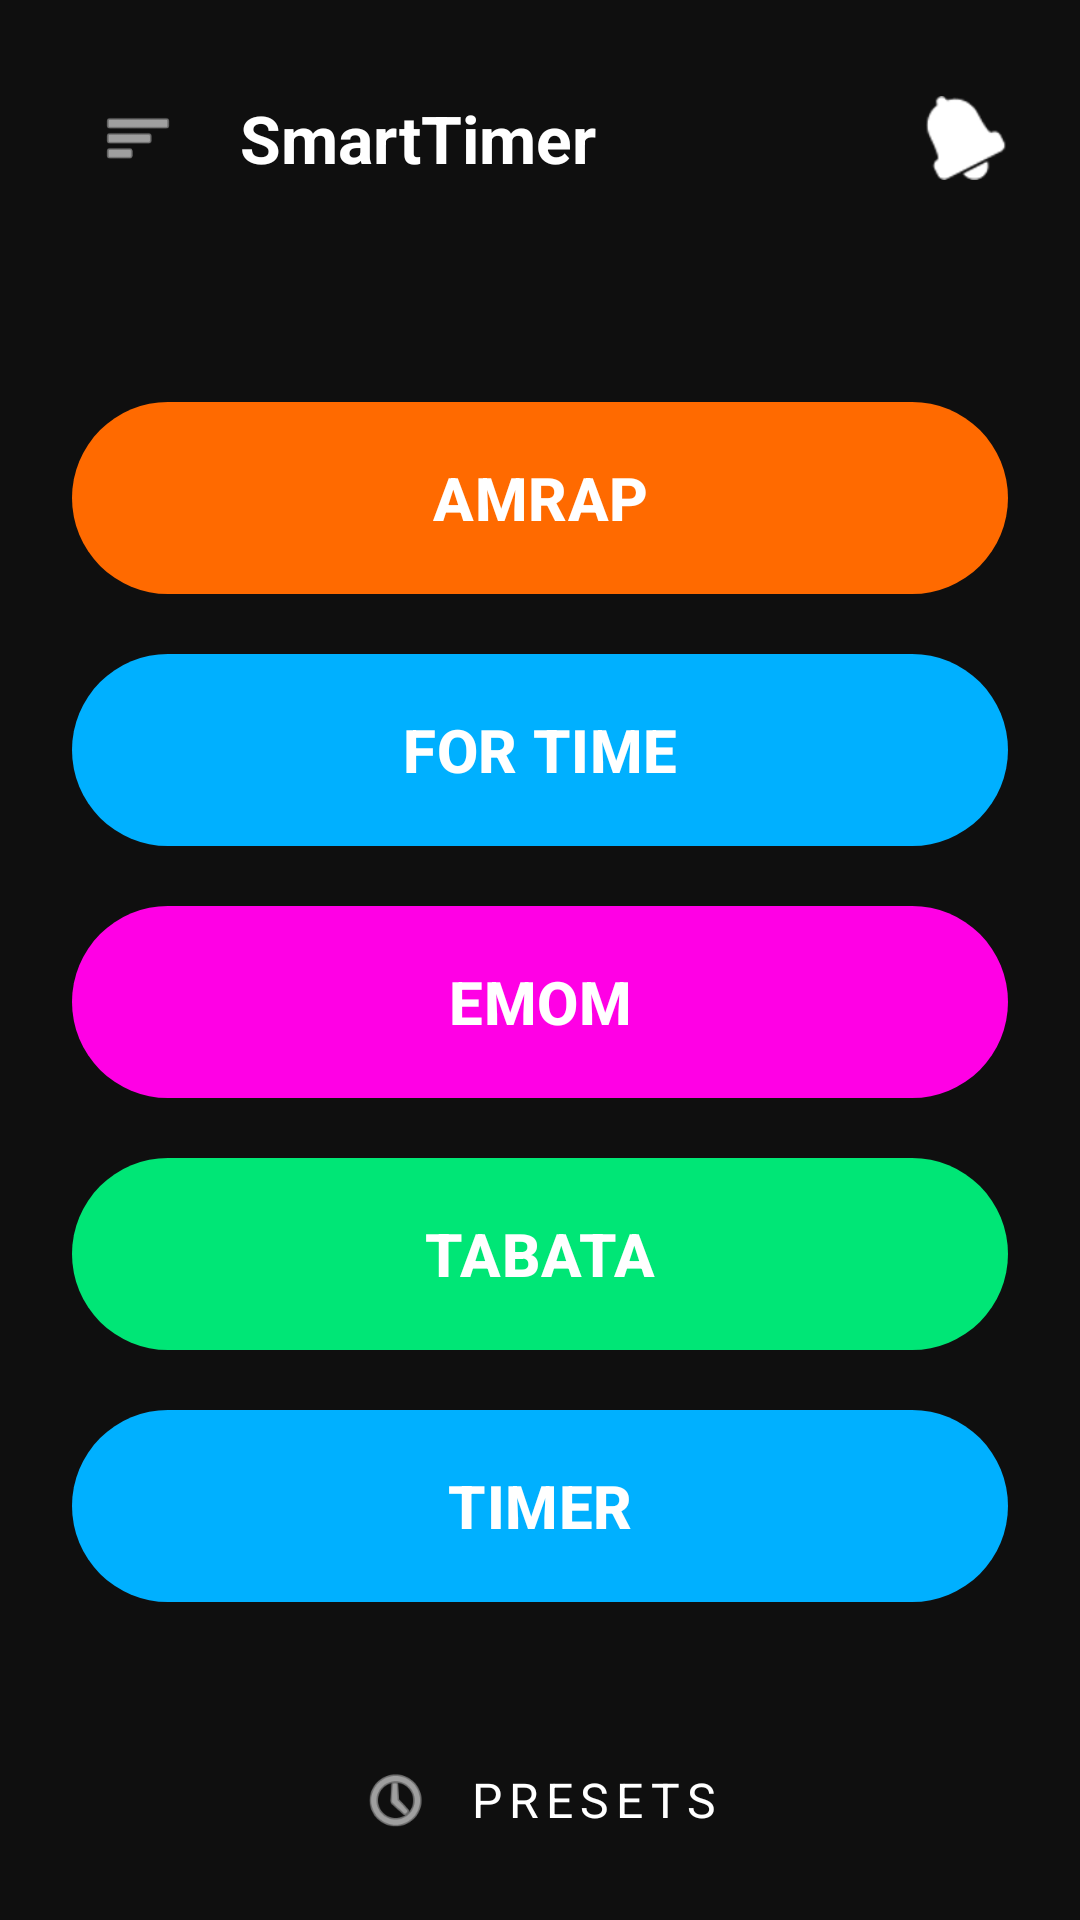

This screen was rendered from an Android layout file. Write that file and the resources it references.
<!-- AndroidManifest.xml: application theme Theme.App -->
<!-- res/layout/activity_main.xml -->
<?xml version="1.0" encoding="utf-8"?>
<androidx.drawerlayout.widget.DrawerLayout 
    xmlns:android="http://schemas.android.com/apk/res/android"
    xmlns:app="http://schemas.android.com/apk/res-auto"
    android:id="@+id/drawerLayout"
    android:layout_width="match_parent"
    android:layout_height="match_parent"
    android:background="@color/surface_deep"
    android:fitsSystemWindows="true">

    
    <LinearLayout
        android:layout_width="match_parent"
        android:layout_height="match_parent"
        android:orientation="vertical"
        android:paddingHorizontal="24dp">

        
        <LinearLayout
            android:layout_width="match_parent"
            android:layout_height="wrap_content"
            android:orientation="horizontal"
            android:gravity="center_vertical"
            android:paddingTop="24dp"
            android:paddingBottom="24dp">

            <ImageView
                android:id="@+id/btnMenu"
                android:layout_width="44dp"
                android:layout_height="44dp"
                android:padding="10dp"
                android:background="?attr/selectableItemBackgroundBorderless"
                android:src="@android:drawable/ic_menu_sort_by_size"
                app:tint="@color/text_primary"
                android:contentDescription="Menu" />

            <TextView
                android:id="@+id/tvAppTitle"
                android:layout_width="wrap_content"
                android:layout_height="wrap_content"
                android:layout_marginStart="12dp"
                android:text="SmartTimer"
                android:textColor="@color/text_primary"
                android:textSize="22sp"
                android:textStyle="bold" />

            <Space
                android:layout_width="0dp"
                android:layout_height="1dp"
                android:layout_weight="1" />

            <ImageView
                android:layout_width="28dp"
                android:layout_height="28dp"
                android:src="@android:drawable/ic_popup_reminder"
                app:tint="@color/text_primary"
                android:contentDescription="Notifications" />
        </LinearLayout>

        <Space
            android:layout_width="match_parent"
            android:layout_height="0dp"
            android:layout_weight="1" />

        
        <com.google.android.material.button.MaterialButton
            android:id="@+id/btnAmrap"
            android:layout_width="match_parent"
            android:layout_height="72dp"
            android:layout_marginBottom="12dp"
            android:text="AMRAP"
            android:textSize="20sp"
            android:textStyle="bold"
            android:textColor="@color/text_primary"
            app:backgroundTint="@color/amrap_orange"
            app:cornerRadius="36dp"
            app:elevation="0dp" />

        <com.google.android.material.button.MaterialButton
            android:id="@+id/btnForTime"
            android:layout_width="match_parent"
            android:layout_height="72dp"
            android:layout_marginBottom="12dp"
            android:text="FOR TIME"
            android:textSize="20sp"
            android:textStyle="bold"
            android:textColor="@color/text_primary"
            app:backgroundTint="@color/fortime_blue"
            app:cornerRadius="36dp"
            app:elevation="0dp" />

        <com.google.android.material.button.MaterialButton
            android:id="@+id/btnEmom"
            android:layout_width="match_parent"
            android:layout_height="72dp"
            android:layout_marginBottom="12dp"
            android:text="EMOM"
            android:textSize="20sp"
            android:textStyle="bold"
            android:textColor="@color/text_primary"
            app:backgroundTint="@color/emom_purple"
            app:cornerRadius="36dp"
            app:elevation="0dp" />

        <com.google.android.material.button.MaterialButton
            android:id="@+id/btnTabata"
            android:layout_width="match_parent"
            android:layout_height="72dp"
            android:layout_marginBottom="12dp"
            android:text="TABATA"
            android:textSize="20sp"
            android:textStyle="bold"
            android:textColor="@color/text_primary"
            app:backgroundTint="@color/tabata_green"
            app:cornerRadius="36dp"
            app:elevation="0dp" />

        <com.google.android.material.button.MaterialButton
            android:id="@+id/btnTimer"
            android:layout_width="match_parent"
            android:layout_height="72dp"
            android:text="TIMER"
            android:textSize="20sp"
            android:textStyle="bold"
            android:textColor="@color/text_primary"
            app:backgroundTint="@color/fortime_blue"
            app:cornerRadius="36dp"
            app:elevation="0dp" />

        <Space
            android:layout_width="match_parent"
            android:layout_height="0dp"
            android:layout_weight="1" />

        
        <LinearLayout
            android:id="@+id/btnPresets"
            android:layout_width="wrap_content"
            android:layout_height="wrap_content"
            android:layout_gravity="center"
            android:orientation="horizontal"
            android:gravity="center_vertical"
            android:padding="12dp"
            android:layout_marginBottom="16dp"
            android:background="?attr/selectableItemBackground">

            <ImageView
                android:layout_width="24dp"
                android:layout_height="24dp"
                android:src="@android:drawable/ic_menu_recent_history"
                app:tint="@color/text_primary"
                android:contentDescription="Presets" />

            <TextView
                android:layout_width="wrap_content"
                android:layout_height="wrap_content"
                android:layout_marginStart="12dp"
                android:text="PRESETS"
                android:textColor="@color/text_primary"
                android:textSize="16sp"
                android:letterSpacing="0.15" />
        </LinearLayout>
    </LinearLayout>

    
    <LinearLayout
        android:layout_width="260dp"
        android:layout_height="match_parent"
        android:layout_gravity="start"
        android:orientation="vertical"
        android:background="@color/surface_card"
        android:fitsSystemWindows="true"
        android:paddingTop="40dp">

        
        <LinearLayout
            android:id="@+id/menuSettings"
            android:layout_width="match_parent"
            android:layout_height="56dp"
            android:orientation="horizontal"
            android:gravity="center_vertical"
            android:paddingHorizontal="24dp"
            android:background="?attr/selectableItemBackground">

            <ImageView
                android:layout_width="24dp"
                android:layout_height="24dp"
                android:src="@android:drawable/ic_menu_preferences"
                app:tint="@color/text_primary"
                android:contentDescription="Settings" />

            <TextView
                android:layout_width="wrap_content"
                android:layout_height="wrap_content"
                android:layout_marginStart="20dp"
                android:text="Settings"
                android:textColor="@color/text_primary"
                android:textSize="16sp" />
        </LinearLayout>

        
        <LinearLayout
            android:id="@+id/menuDeveloper"
            android:layout_width="match_parent"
            android:layout_height="56dp"
            android:orientation="horizontal"
            android:gravity="center_vertical"
            android:paddingHorizontal="24dp"
            android:background="?attr/selectableItemBackground"
            android:visibility="gone">

            <ImageView
                android:layout_width="24dp"
                android:layout_height="24dp"
                android:src="@android:drawable/ic_menu_manage"
                app:tint="@color/mix_gold"
                android:contentDescription="Developer mode" />

            <TextView
                android:layout_width="wrap_content"
                android:layout_height="wrap_content"
                android:layout_marginStart="20dp"
                android:text="Developer mode"
                android:textColor="@color/text_primary"
                android:textSize="16sp" />
        </LinearLayout>

        <Space
            android:layout_width="match_parent"
            android:layout_height="0dp"
            android:layout_weight="1" />

        <TextView
            android:layout_width="match_parent"
            android:layout_height="wrap_content"
            android:padding="24dp"
            android:text="SmartTimer v1.0"
            android:textColor="@color/text_tertiary"
            android:textSize="12sp"
            android:letterSpacing="0.05" />
    </LinearLayout>

</androidx.drawerlayout.widget.DrawerLayout>
<!-- resources referenced by this layout -->
<resources>
  <color name="amrap_orange">#FF6A00</color>
  <color name="emom_purple">#FF00E5</color>
  <color name="fortime_blue">#00B0FF</color>
  <color name="mix_gold">#FFD700</color>
  <color name="surface_card">#1C1C1E</color>
  <color name="surface_deep">#0F0F0F</color>
  <color name="tabata_green">#00E676</color>
  <color name="text_primary">#FFFFFF</color>
  <color name="text_tertiary">#6E6E72</color>
  <style name="Theme.App" parent="Theme.Material3.DayNight.NoActionBar">
          <item name="colorPrimary">@color/primary</item>
          <item name="colorOnPrimary">@color/on_primary</item>
          <item name="colorPrimaryContainer">@color/primary_container</item>
          <item name="colorOnPrimaryContainer">@color/on_primary_container</item>
          <item name="colorSecondary">@color/secondary</item>
          <item name="colorOnSecondary">@color/on_secondary</item>
          <item name="android:colorBackground">@color/background</item>
          <item name="colorSurface">@color/surface</item>
          <item name="colorOnSurface">@color/on_surface</item>
          <item name="colorSurfaceVariant">@color/surface_variant</item>
          <item name="colorOnSurfaceVariant">@color/on_surface_variant</item>
          <item name="colorError">@color/error</item>
          <item name="colorOnError">@color/on_error</item>
          <item name="windowActionBar">false</item>
          <item name="windowNoTitle">true</item>
      </style>
  <color name="primary">#FF00E5</color>
  <color name="on_primary">#FFFFFF</color>
  <color name="primary_container">#3700B3</color>
  <color name="on_primary_container">#FFFFFF</color>
  <color name="secondary">#03DAC6</color>
  <color name="on_secondary">#000000</color>
  <color name="background">#0F0F0F</color>
  <color name="surface">#0F0F0F</color>
  <color name="on_surface">#FFFFFF</color>
  <color name="surface_variant">#1C1C1E</color>
  <color name="on_surface_variant">#9A9A9E</color>
  <color name="error">#F44336</color>
  <color name="on_error">#FFFFFF</color>
</resources>
